Labelled photos from "data", an image-classification folder in rbwendt/deep-learning-in-keras. The possible labels are: Birkenstock, Blundstone, Bogs, Hunter.

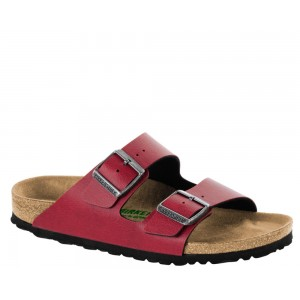
Label: Birkenstock

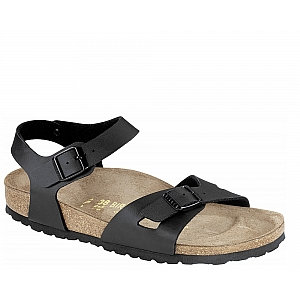
Label: Birkenstock

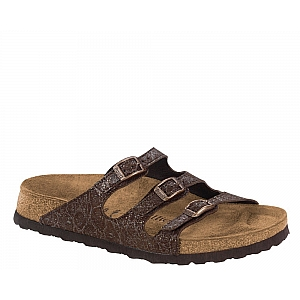
Label: Birkenstock

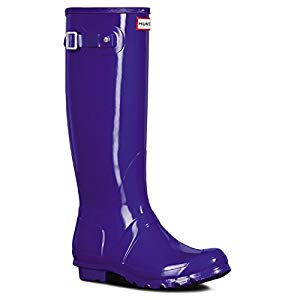
Label: Hunter

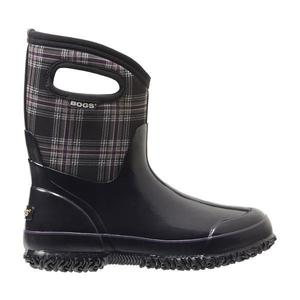
Label: Bogs

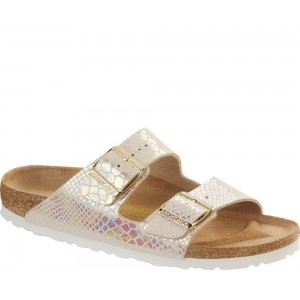
Label: Birkenstock
